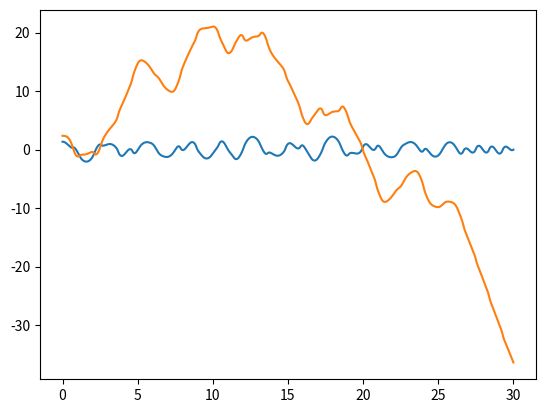

Here is the Python script that generated this plot:
import sys
import numpy as np
from scipy.integrate import odeint
#import matplotlib.pyplot as plt
#from matplotlib.patches import Circle

# Pendulum rod lengths (m), bob masses (kg).
L1, L2 = 1, 1
m1, m2 = 1, 1
# The gravitational acceleration (m.s-2).
g = 9.81

def deriv(y, t, L1, L2, m1, m2):
    """Return the first derivatives of y = theta1, z1, theta2, z2."""
    theta1, z1, theta2, z2 = y

    c, s = np.cos(theta1-theta2), np.sin(theta1-theta2)

    theta1dot = z1
    z1dot = (m2*g*np.sin(theta2)*c - m2*s*(L1*z1**2*c + L2*z2**2) -
             (m1+m2)*g*np.sin(theta1)) / L1 / (m1 + m2*s**2)
    theta2dot = z2
    z2dot = ((m1+m2)*(L1*z1**2*s - g*np.sin(theta2) + g*np.sin(theta1)*c) + 
             m2*L2*z2**2*s*c) / L2 / (m1 + m2*s**2)
    return theta1dot, z1dot, theta2dot, z2dot

def calc_E(y):
    """Return the total energy of the system."""

    th1, th1d, th2, th2d = y.T
    V = -(m1+m2)*L1*g*np.cos(th1) - m2*L2*g*np.cos(th2)
    T = 0.5*m1*(L1*th1d)**2 + 0.5*m2*((L1*th1d)**2 + (L2*th2d)**2 +
            2*L1*L2*th1d*th2d*np.cos(th1-th2))
    return T + V

# Maximum time, time point spacings and the time grid (all in s).
tmax, dt = 30, 0.01
t = np.arange(0, tmax+dt, dt)
# Initial conditions: theta1, dtheta1/dt, theta2, dtheta2/dt.
y0 = np.array([3*np.pi/7, 0, 3*np.pi/4, 0])

# Do the numerical integration of the equations of motion
y = odeint(deriv, y0, t, args=(L1, L2, m1, m2))

# Check that the calculation conserves total energy to within some tolerance.
EDRIFT = 0.05
# Total energy from the initial conditions
E = calc_E(y0)
if np.max(np.sum(np.abs(calc_E(y) - E))) > EDRIFT:
    sys.exit('Maximum energy drift of {} exceeded.'.format(EDRIFT))

# Unpack z and theta as a function of time
theta1, theta2 = y[:,0], y[:,2]

# Convert to Cartesian coordinates of the two bob positions.
x1 = L1 * np.sin(theta1)
y1 = -L1 * np.cos(theta1)
x2 = x1 + L2 * np.sin(theta2)
y2 = y1 - L2 * np.cos(theta2)

from pprint import pprint
pprint([theta1, theta2])

from matplotlib import pyplot as plt
plt.plot(t, theta1, t, theta2)
plt.savefig("seq.png")

